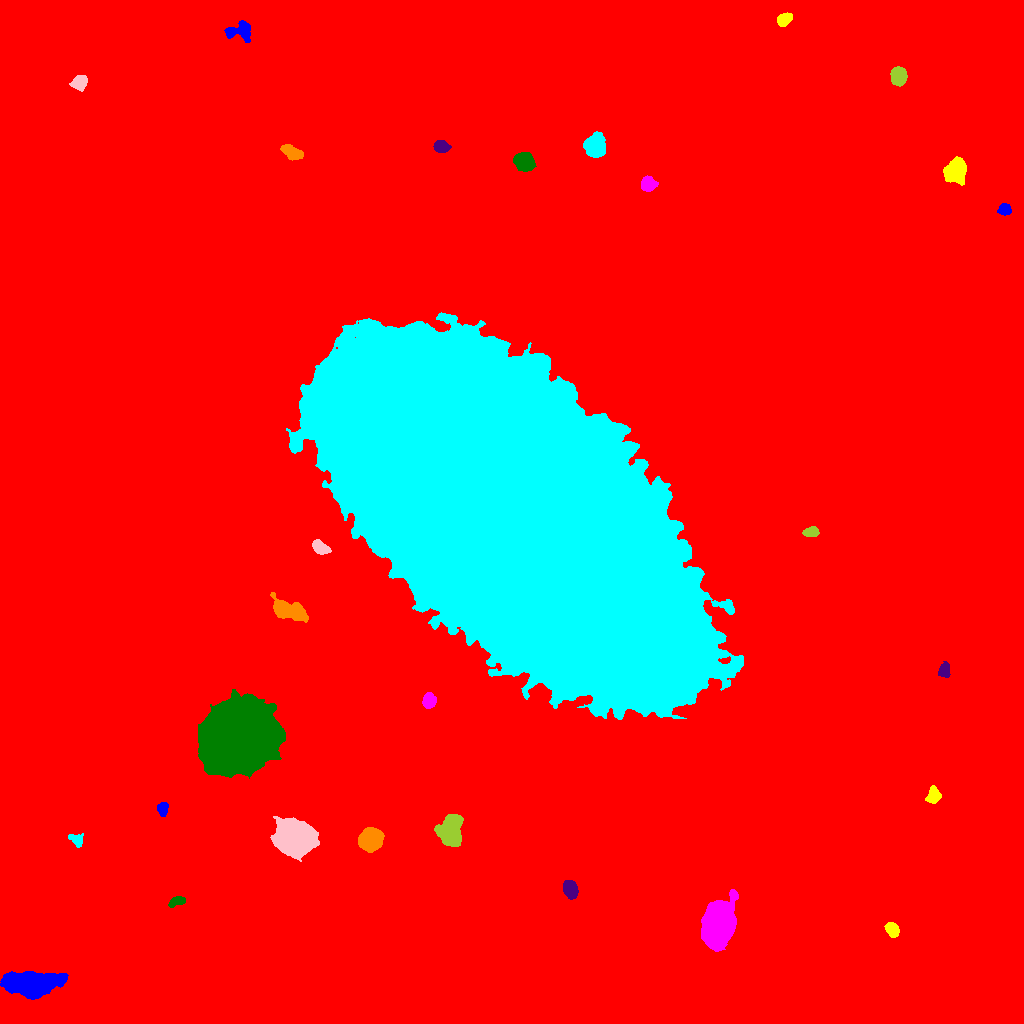

Values plotted in this chart, from the file beside it:
ID, X, Y, A, B, theta, total_flux, mu_max, mu_median, mu_mean, R_fwhm, R_e, R10, R90, x_start, x_end, y_start, y_end, area, greylevel
0, 532.8, 466.8, 307.5, 292.4, 1.347, 3517808, 253.0, 3.0, 3.801, 9.305, 251.2, 79.52, 421.4, 0, 1023, 0, 1023, 925409, 3.801
1, 29.8, 39.83, 12.63, 5.282, 0.02058, 22013, 44.0, 12.0, 16.51, 11.53, 9.918, 4.068, 16.77, 0, 68, 24, 52, 1333, 27.51
2, 892, 93.76, 3.649, 2.788, -1.012, 1158, 14.0, 6.0, 6.363, 5.262, 4.146, 1.596, 6.433, 884, 899, 86, 101, 182, 20.36
3, 718.3, 98.85, 10.36, 6.577, 1.353, 38373, 78.0, 19.0, 25.03, 11.33, 10.3, 4.068, 16.87, 701, 738, 72, 134, 1533, 38.03
4, 177.5, 122.7, 3.64, 1.989, 0.2349, 494.0, 9.0, 3.0, 3.407, 3.989, 3.29, 1.262, 5.323, 168, 185, 116, 127, 145, 17.41
5, 570.7, 133.6, 4.075, 2.917, -1.236, 2249, 24.0, 7.5, 9.069, 5.202, 4.37, 1.693, 7.092, 563, 578, 124, 143, 248, 23.07
6, 370.6, 183.7, 5.091, 4.631, 0.5602, 13781, 76.0, 22.0, 26.71, 7.001, 6.155, 2.459, 10.12, 358, 384, 171, 196, 516, 38.71
7, 76.4, 183.5, 3.494, 2.441, -0.7414, 427.0, 8.0, 2.0, 2.847, 4.107, 3.241, 1.262, 5.382, 68, 83, 176, 190, 150, 16.85
8, 294.4, 185.5, 7.063, 6.553, -0.4963, 59831, 214.0, 19.0, 41.49, 7.611, 8.038, 3.09, 14.66, 270, 319, 162, 207, 1442, 54.49
9, 451.6, 191.3, 7.445, 4.911, 1.546, 9934, 49.0, 11.0, 14.5, 6.482, 7.001, 2.646, 11.77, 434, 463, 177, 209, 685, 27.5
10, 756.6, 213.8, 4.392, 3.865, -0.298, 3583, 26.0, 10.0, 10.57, 6.383, 5.293, 2.111, 8.425, 747, 768, 205, 223, 339, 23.57
11, 162.8, 214.8, 3.263, 2.454, 1.405, 540.0, 8.0, 4.0, 3.885, 5.078, 3.656, 1.493, 5.557, 157, 168, 207, 221, 139, 18.88
12, 933.2, 227.7, 3.902, 3.072, 1.288, 796.0, 8.0, 4.0, 3.98, 5.836, 4.297, 1.693, 6.77, 925, 941, 220, 238, 200, 16.98
13, 429.1, 323.1, 3.385, 2.718, 1.509, 1051, 14.0, 5.0, 5.474, 4.754, 3.827, 1.493, 6.206, 422, 436, 315, 331, 192, 19.47
14, 238.9, 286.6, 17.11, 14.69, 0.4985, 228641, 133.0, 33.0, 40.65, 20.11, 20.27, 7.818, 32.8, 198, 285, 245, 334, 5624, 52.65
15, 944.8, 352.8, 3.831, 2.747, 1.54, 698.0, 9.0, 4.0, 4.39, 4.618, 4.068, 1.493, 6.308, 938, 950, 346, 362, 159, 16.39
16, 287.1, 413.7, 8.704, 3.969, -0.3315, 4928, 26.0, 7.0, 8.41, 6.103, 6.794, 2.523, 11.27, 270, 308, 401, 431, 586, 21.41
17, 512.2, 512.6, 106.6, 53.15, -0.8114, 4146354, 187.0, 37.0, 39.32, 30.8, 96.26, 35.79, 151.1, 286, 743, 304, 711, 105443, 51.32
18, 320.2, 476.1, 4.229, 2.629, -0.5576, 1277, 15.0, 6.0, 6.229, 4.983, 4.26, 1.693, 6.747, 312, 331, 469, 484, 205, 19.23
19, 811.1, 491.5, 3.646, 2.36, 0.1283, 993.0, 13.0, 6.0, 6.709, 4.754, 3.785, 1.596, 5.89, 802, 819, 487, 497, 148, 18.71
20, 814.8, 632.3, 6.454, 5.199, -1.243, 6702, 26.0, 9.0, 10.22, 8.686, 7.421, 2.932, 11.81, 800, 830, 616, 647, 656, 23.22
21, 1005, 814.2, 2.801, 2.592, -0.09045, 504.0, 8.0, 4.0, 3.549, 4.886, 3.478, 1.382, 5.323, 997, 1011, 808, 820, 142, 17.55
22, 955.5, 852.4, 5.558, 4.77, 1.216, 5530, 26.0, 10.0, 11.19, 7.959, 6.531, 2.646, 10.42, 943, 966, 838, 867, 494, 23.19
23, 647.9, 839.2, 3.443, 3.209, 0.7172, 1214, 15.0, 5.0, 5.7, 4.583, 4.184, 1.596, 6.817, 641, 658, 832, 848, 213, 20.7
24, 524.6, 862, 4.668, 4.049, -0.4837, 4003, 26.0, 10.5, 11.31, 6.652, 5.557, 2.257, 8.867, 513, 536, 852, 871, 354, 23.31
25, 441.7, 876.7, 3.623, 2.747, -0.1644, 1424, 18.0, 8.0, 7.911, 4.983, 4.068, 1.596, 6.358, 433, 451, 871, 883, 180, 23.91
26, 291.9, 870.9, 5.556, 3.01, -0.4901, 1398, 10.0, 5.0, 5.461, 7.203, 5.262, 2.111, 8.019, 280, 303, 863, 879, 256, 17.46
27, 594.7, 877.1, 4.893, 4.636, -1.298, 3810, 21.0, 7.0, 8.247, 7.159, 6.024, 2.459, 9.707, 583, 605, 866, 892, 462, 22.25
28, 79.04, 940.7, 3.611, 3.195, 0.6566, 1781, 18.0, 7.0, 8.362, 5.499, 4.334, 1.784, 6.864, 69, 87, 932, 948, 213, 24.36
29, 898.7, 947.7, 3.846, 3.4, -1.502, 4445, 41.0, 14.0, 15.88, 5.382, 4.618, 1.871, 7.485, 890, 907, 937, 957, 280, 28.88
30, 853.4, 987.2, 2.727, 2.367, -1.197, 925.0, 18.0, 6.0, 7.283, 3.949, 3.241, 1.262, 5.232, 848, 859, 981, 993, 127, 22.28
31, 238.3, 992.2, 7.587, 4.423, 0.03261, 1192, 12.0, 3.0, 3.465, 3.785, 5.528, 1.871, 9.097, 224, 250, 981, 1003, 344, 16.47
32, 784.4, 1004, 3.367, 2.536, 0.5163, 1134, 16.0, 6.0, 6.407, 4.583, 3.7, 1.493, 5.997, 777, 792, 997, 1011, 177, 20.41
